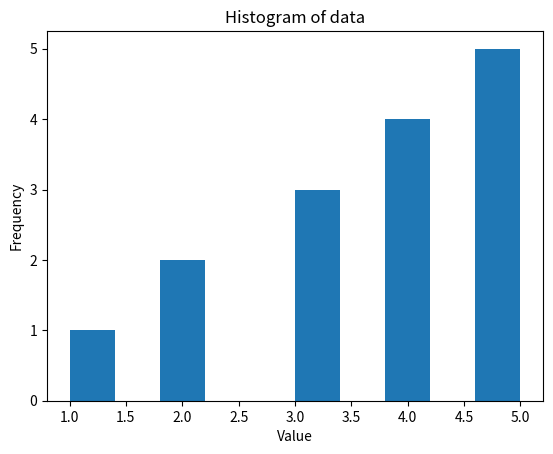

Source code (Python):
import matplotlib.pyplot as plt

data = [1,2,2,3,3,3,4,4,4,4,5,5,5,5,5]

plt.hist(data)

plt.title("Histogram of data")
plt.xlabel("Value")
plt.ylabel("Frequency")

plt.show()
